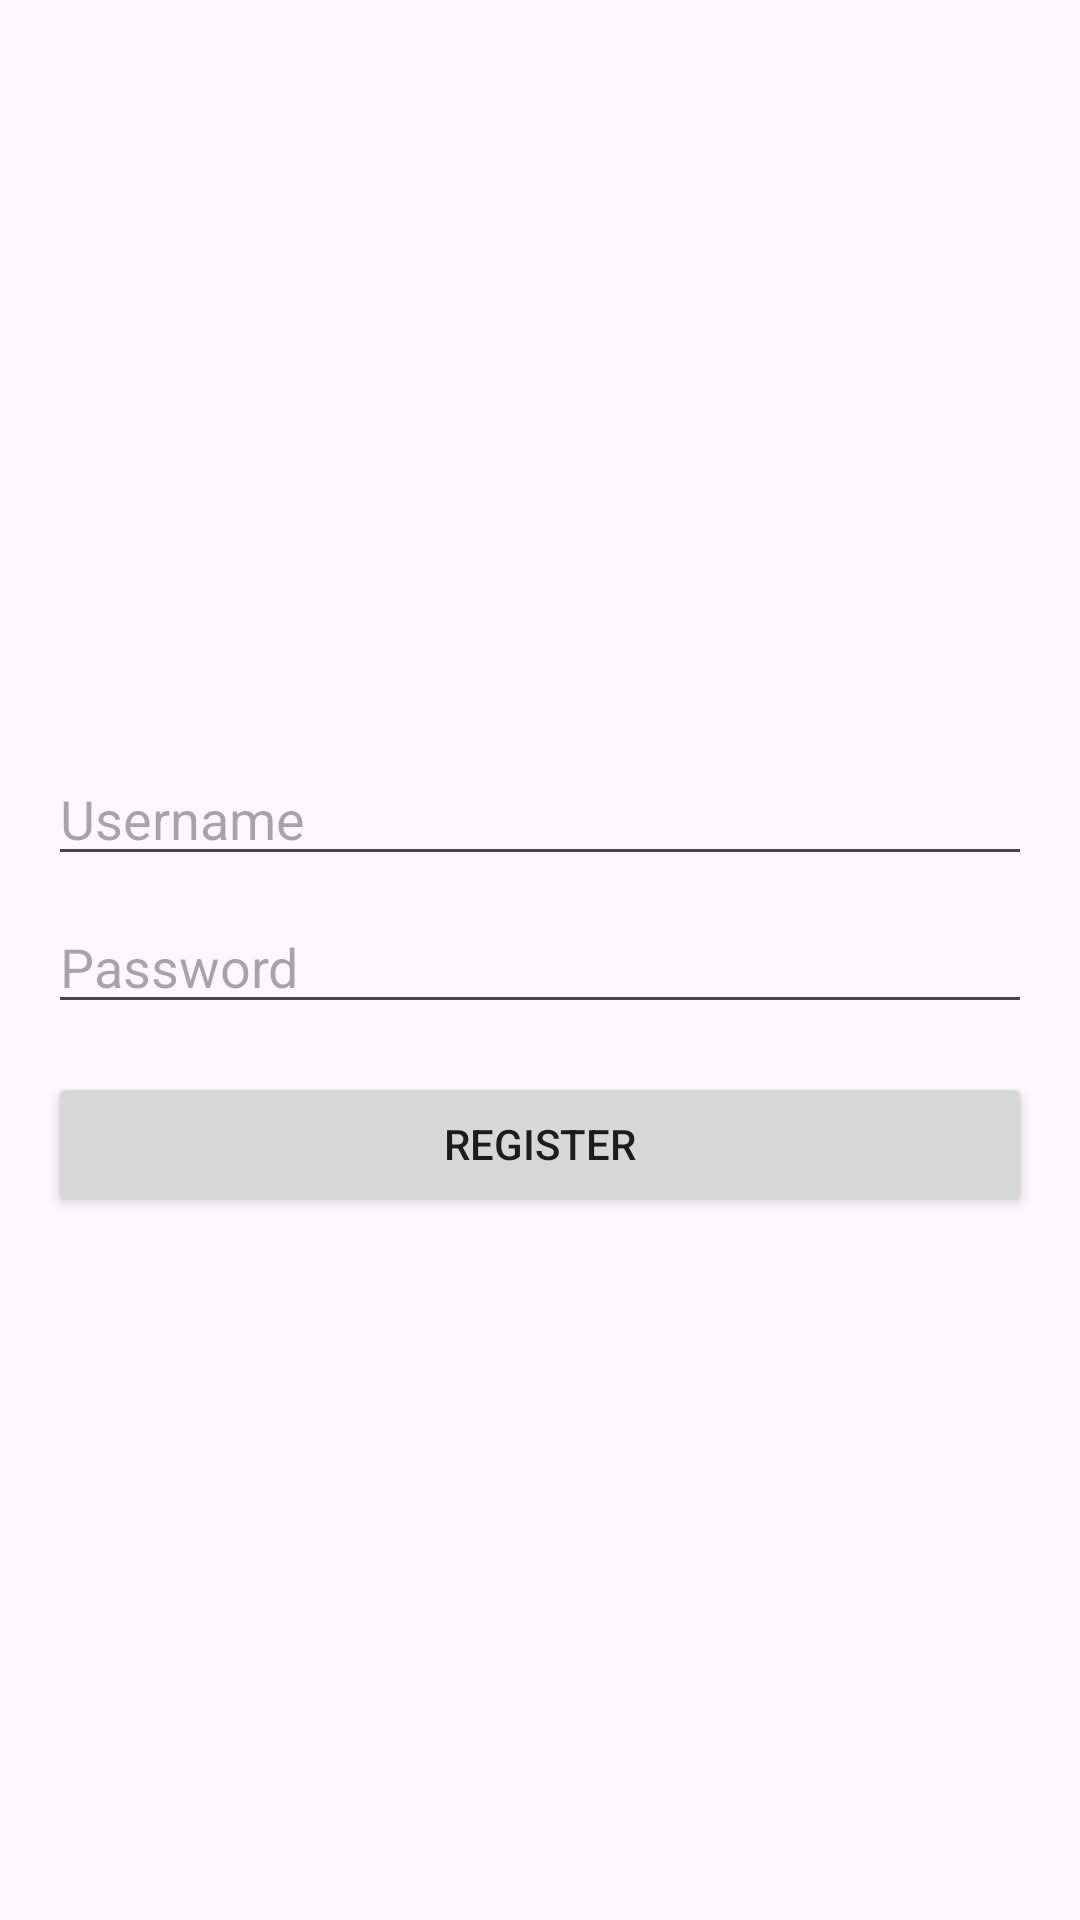

Android layout source for this screen:
<!-- AndroidManifest.xml: application theme Theme.PEMANTAUANBARANG -->
<!-- res/layout/activity_register.xml -->
<RelativeLayout xmlns:android="http://schemas.android.com/apk/res/android"
    xmlns:app="http://schemas.android.com/apk/res-auto"
    xmlns:tools="http://schemas.android.com/tools"
    android:layout_width="match_parent"
    android:layout_height="match_parent"
    android:gravity="center"
    android:padding="16dp">

    <EditText
        android:id="@+id/usernameEditText"
        android:layout_width="match_parent"
        android:layout_height="wrap_content"
        android:layout_marginTop="16dp"
        android:hint="Username"
        android:inputType="text" />

    <EditText
        android:id="@+id/passwordEditText"
        android:layout_width="match_parent"
        android:layout_height="wrap_content"
        android:layout_below="@id/usernameEditText"
        android:layout_marginTop="8dp"
        android:hint="Password"
        android:inputType="textPassword" />

    <Button
        android:id="@+id/registerButton"
        android:layout_width="match_parent"
        android:layout_height="wrap_content"
        android:layout_below="@id/passwordEditText"
        android:layout_marginTop="16dp"
        android:text="Register" />

</RelativeLayout>
<!-- resources referenced by this layout -->
<resources>
  <style name="Theme.PEMANTAUANBARANG" parent="Base.Theme.PEMANTAUANBARANG" />
  <style name="Base.Theme.PEMANTAUANBARANG" parent="Theme.Material3.DayNight.NoActionBar">
          
          
      </style>
</resources>
